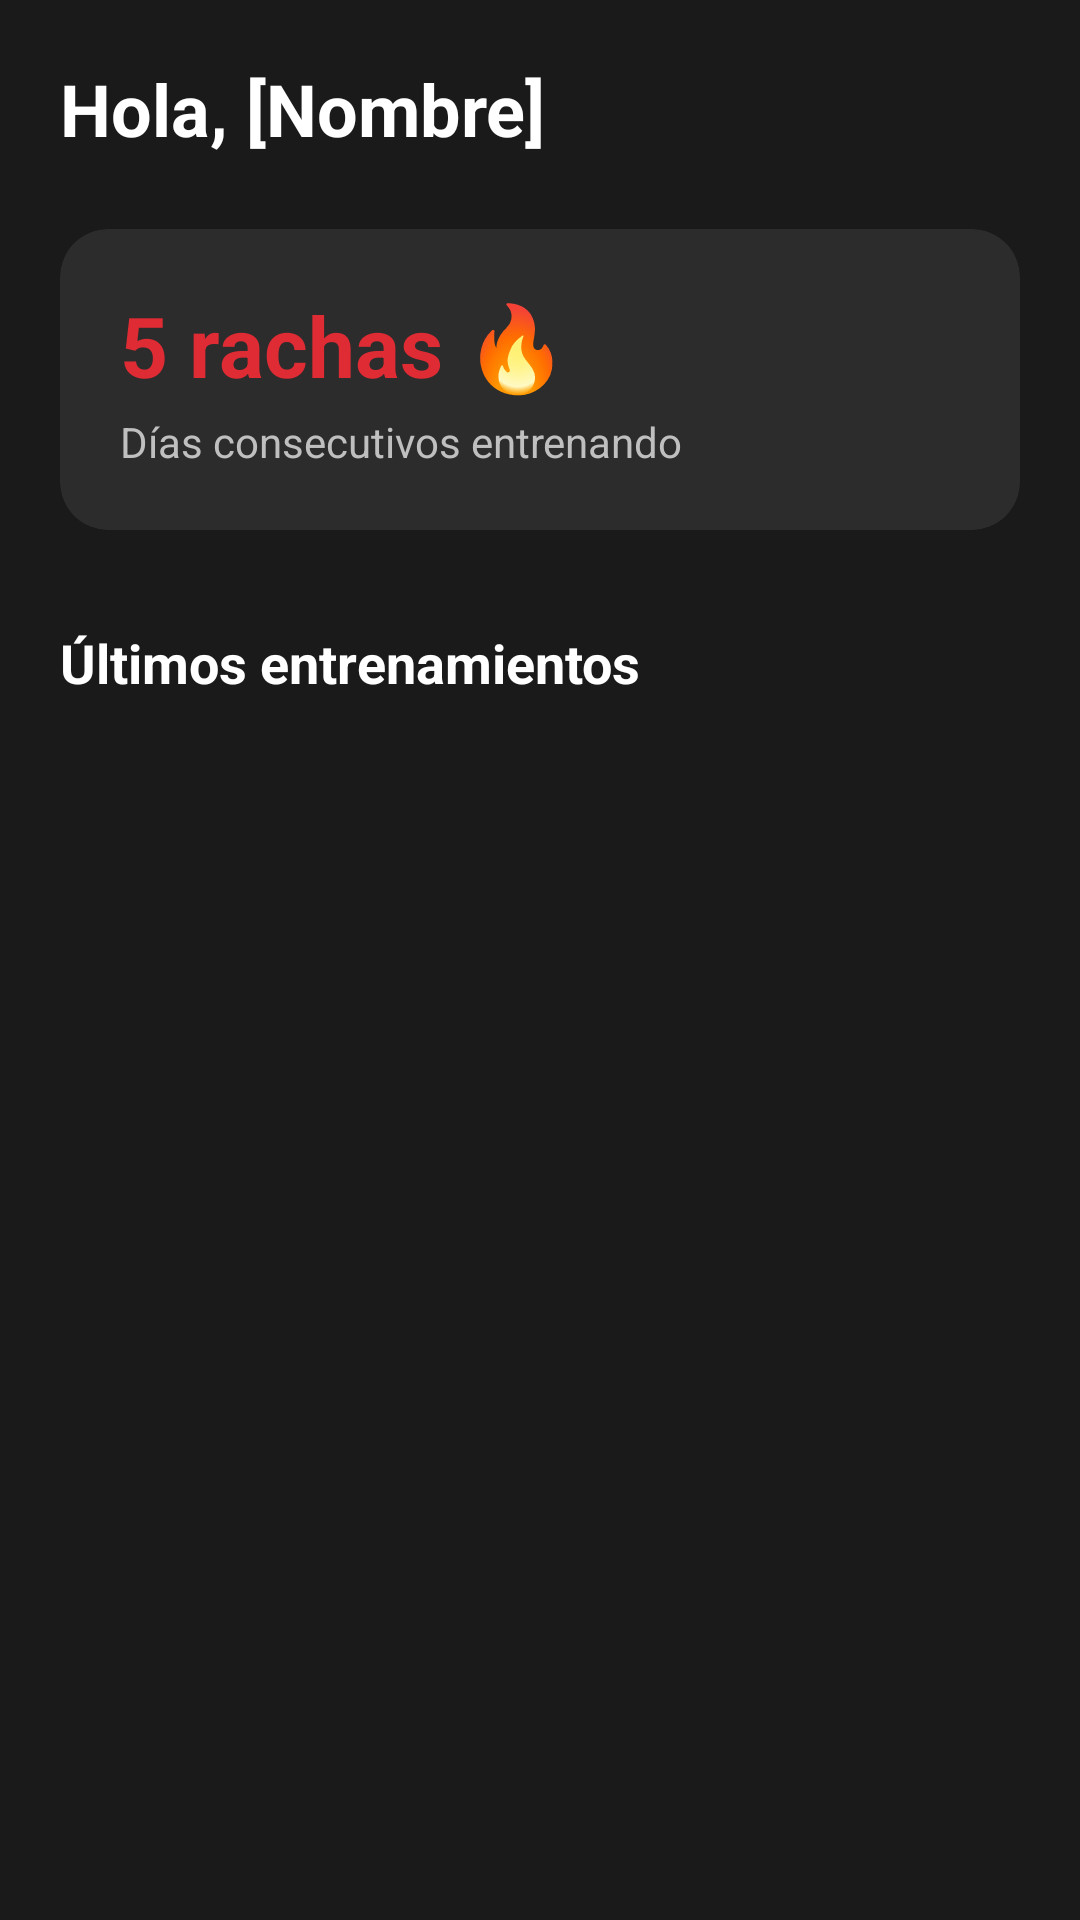

Produce the Android XML layout that renders to this screen, including the resource entries it uses.
<!-- AndroidManifest.xml: application theme Theme.ProofOfWorkout -->
<!-- res/layout/fragment_home.xml -->
<?xml version="1.0" encoding="utf-8"?>
<androidx.constraintlayout.widget.ConstraintLayout
    xmlns:android="http://schemas.android.com/apk/res/android"
    xmlns:app="http://schemas.android.com/apk/res-auto"
    android:layout_width="match_parent"
    android:layout_height="match_parent"
    android:background="@color/dark_gray"
    android:padding="20dp">

    <TextView
        android:id="@+id/textGreeting"
        android:layout_width="wrap_content"
        android:layout_height="wrap_content"
        android:text="Hola, [Nombre]"
        android:textSize="24sp"
        android:textStyle="bold"
        android:textColor="@color/white"
        app:layout_constraintTop_toTopOf="parent"
        app:layout_constraintStart_toStartOf="parent" />

    <androidx.cardview.widget.CardView
        android:id="@+id/cardStreaks"
        android:layout_width="0dp"
        android:layout_height="wrap_content"
        android:layout_marginTop="24dp"
        app:cardBackgroundColor="@color/soft_dark2"
        app:cardCornerRadius="16dp"
        app:cardElevation="0dp"
        app:layout_constraintTop_toBottomOf="@id/textGreeting"
        app:layout_constraintStart_toStartOf="parent"
        app:layout_constraintEnd_toEndOf="parent">

        <LinearLayout
            android:layout_width="match_parent"
            android:layout_height="wrap_content"
            android:orientation="vertical"
            android:padding="20dp">

            <TextView
                android:id="@+id/textStreakCount"
                android:layout_width="wrap_content"
                android:layout_height="wrap_content"
                android:text="5 rachas 🔥"
                android:textColor="@color/principal_red"
                android:textSize="28sp"
                android:textStyle="bold"/>

            <TextView
                android:id="@+id/textStreakSubtitle"
                android:layout_width="wrap_content"
                android:layout_height="wrap_content"
                android:text="Días consecutivos entrenando"
                android:textColor="@color/light_gray"
                android:textSize="14sp"
                android:layout_marginTop="4dp"/>
        </LinearLayout>
    </androidx.cardview.widget.CardView>

    <TextView
        android:id="@+id/textRecentTitle"
        android:layout_width="wrap_content"
        android:layout_height="wrap_content"
        android:text="Últimos entrenamientos"
        android:textColor="@color/white"
        android:textSize="18sp"
        android:textStyle="bold"
        android:layout_marginTop="32dp"
        app:layout_constraintTop_toBottomOf="@id/cardStreaks"
        app:layout_constraintStart_toStartOf="parent"/>

    <androidx.recyclerview.widget.RecyclerView
        android:id="@+id/recyclerRecentWorkouts"
        android:layout_width="0dp"
        android:layout_height="0dp"
        android:layout_marginTop="16dp"
        android:clipToPadding="false"
        android:paddingBottom="8dp"
        app:layout_constraintTop_toBottomOf="@id/textRecentTitle"
        app:layout_constraintStart_toStartOf="parent"
        app:layout_constraintEnd_toEndOf="parent"
        app:layout_constraintBottom_toBottomOf="parent"/>

</androidx.constraintlayout.widget.ConstraintLayout>
<!-- resources referenced by this layout -->
<resources>
  <color name="dark_gray">#1A1A1A</color>
  <color name="light_gray">#BFBFBF</color>
  <color name="principal_red">#DF2B34</color>
  <color name="soft_dark2">#2C2C2C</color>
  <color name="white">#FFFFFF</color>
  <style name="Theme.ProofOfWorkout" parent="Base.Theme.ProofOfWorkout" />
  <style name="Base.Theme.ProofOfWorkout" parent="Theme.MaterialComponents.DayNight.NoActionBar">
          
          
      </style>
</resources>
